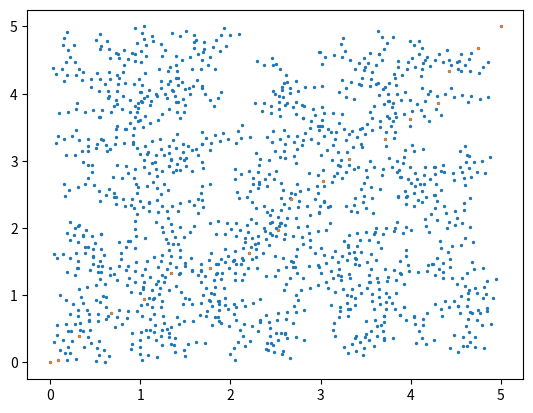

Here is the Python script that generated this plot:
import numpy
import random
import matplotlib.pyplot as plt 

start = [0,0]
goal = [5,5]
step = 0.1
error = 0.5
radius = 0.5

class Node():
    pos = [0,0]
    parent = [0,0]
    cost = 0

coordinates = [0,0]
new_node = Node()
parent_node = Node()

L = []
initial_node = Node()
initial_node.pos = start
initial_node.parent = None
initial_node.cost = 0
L.append(initial_node)

while True:
    coordinates = [numpy.random.uniform(start[0],goal[0]),numpy.random.uniform(start[1],goal[1])]
    min_dist = 10000
    for i in range(len(L)):
        dist = numpy.hypot((coordinates[0]-L[i].pos[0]),(coordinates[1]-L[i].pos[1]))
        if dist < min_dist:
            min_dist = dist
            parent_node = L[i]

    i_cap = (coordinates[0]-parent_node.pos[0])/numpy.hypot((coordinates[0]-parent_node.pos[0]),(coordinates[1]-parent_node.pos[1]))
    j_cap = (coordinates[1]-parent_node.pos[1])/numpy.hypot((coordinates[0]-parent_node.pos[0]),(coordinates[1]-parent_node.pos[1]))

    new_node.pos = [parent_node.pos[0]+step*i_cap,parent_node.pos[1]+step*j_cap]
    new_node.parent = [parent_node.pos[0],parent_node.pos[1]]       # physically closest parent

    min_cost = 10000
    cost = 0

    #finding parent node
    for i in range(len(L)):
        dist = numpy.hypot((L[i].pos[0]-new_node.pos[0]),L[i].pos[1]-new_node.pos[1])
        if dist < radius:
            if L[i].cost<min_cost:
                min_cost = L[i].cost
                parent_node = L[i]
                cost = L[i].cost + dist
    
    L.append(None)
    L[-1] = Node()
    L[-1].pos = new_node.pos
    L[-1].parent = parent_node.pos
    L[-1].cost = cost

    rad = numpy.hypot((goal[0]-new_node.pos[0]), (goal[1]-new_node.pos[1]))
    if rad<error:
        L.append(None)
        L[-1] = Node()
        L[-1].pos = goal
        L[-1].parent = new_node.pos
        L[-1].cost = None
        break

L1 = []
for j in range(len(L)):
    L1.append(L[j].pos)
L1 = numpy.array(L1)
x = L1[:,0]
y = L1[:,1]

plt.scatter(x,y,s=2)
plt.show()
    
Selected_Nodes = []
current_node = L[-1]
Selected_Nodes.append(current_node)
while True:

    for j in range(len(L)):
        if L[j].pos[0] == current_node.parent[0] and L[j].pos[1] == current_node.parent[1]:
            current_node = L[j]
            Selected_Nodes.append(current_node)
            break
    if current_node.parent == None:
        print("Reached start!")
        break

L2 = []
for k in range(len(Selected_Nodes)):
    L2.append(Selected_Nodes[k].pos)
L2 = numpy.array(L2)
x = L2[:,0]
y = L2[:,1]

plt.scatter(x,y,s=1)
plt.show()
